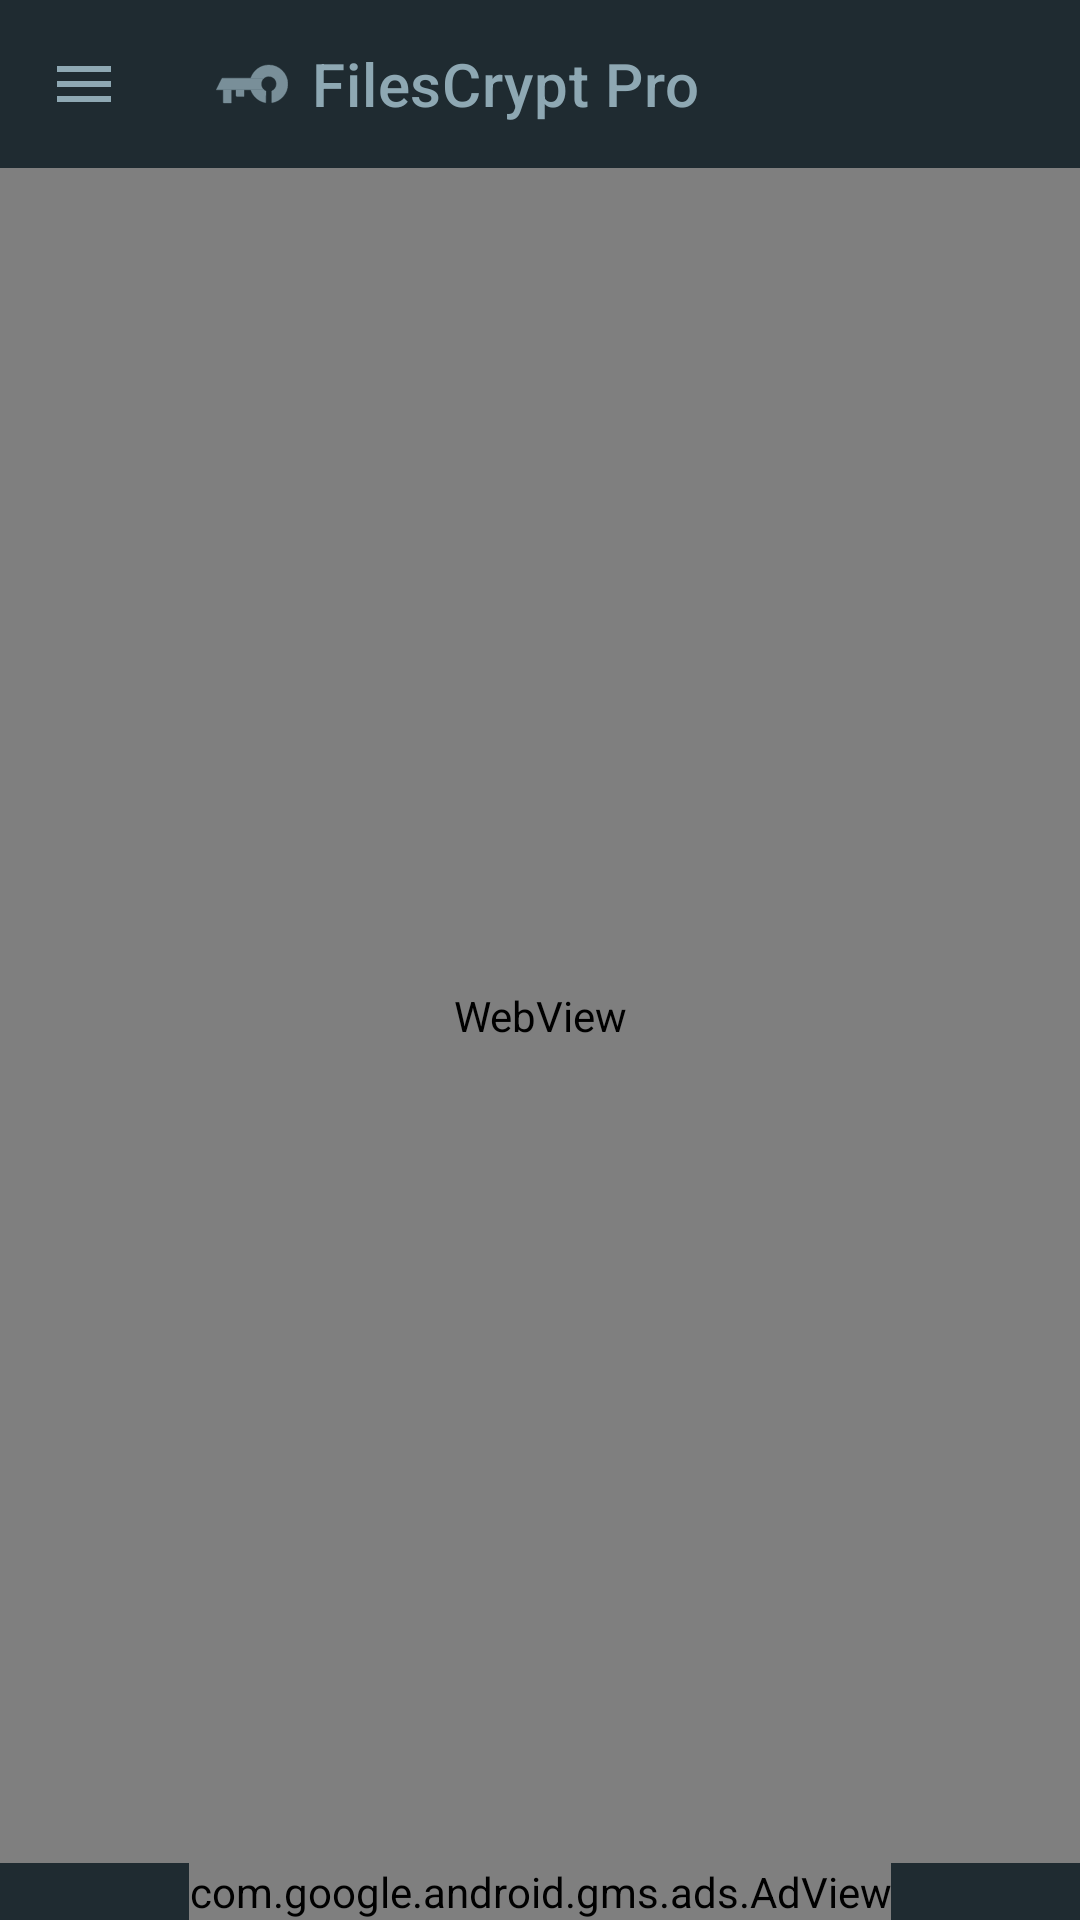

Android layout source for this screen:
<!-- AndroidManifest.xml: application theme Theme.FilesCryptPro -->
<!-- res/layout/activity_user_guide.xml -->
<?xml version="1.0" encoding="utf-8"?>
<androidx.drawerlayout.widget.DrawerLayout xmlns:android="http://schemas.android.com/apk/res/android"
    xmlns:app="http://schemas.android.com/apk/res-auto"
    xmlns:tools="http://schemas.android.com/tools"
    android:id="@+id/drawer_layout"
    android:layout_width="match_parent"
    android:layout_height="match_parent"
    android:fitsSystemWindows="true"
    tools:context=".MainActivity">

    <com.google.android.material.navigation.NavigationView
        android:id="@+id/nav_view"
        android:layout_width="wrap_content"
        android:layout_height="match_parent"
        android:layout_gravity="start"
        android:background="@color/background_dark_2"
        app:headerLayout="@layout/header"
        app:menu="@menu/main_menu" />

    <androidx.constraintlayout.widget.ConstraintLayout
        android:layout_width="match_parent"
        android:layout_height="match_parent">


        <androidx.appcompat.widget.Toolbar
            android:id="@+id/toolbar"
            android:layout_width="0dp"
            android:layout_height="wrap_content"
            android:minHeight="?attr/actionBarSize"
            android:theme="?attr/actionBarTheme"
            app:layout_constraintEnd_toEndOf="parent"
            app:layout_constraintStart_toStartOf="parent"
            app:layout_constraintTop_toTopOf="parent"
            app:logo="@drawable/ic_action_name"
            app:navigationIcon="@drawable/menu"
            app:title="@string/app_name"
            app:titleMarginStart="24dp"
            app:titleTextColor="@color/foreground" />

        <WebView
            android:id="@+id/webView1"
            android:layout_width="match_parent"
            android:layout_height="0dp"
            app:layout_constraintBottom_toTopOf="@+id/adView4"
            app:layout_constraintEnd_toEndOf="parent"
            app:layout_constraintStart_toStartOf="parent"
            app:layout_constraintTop_toBottomOf="@+id/toolbar" />

        <com.google.android.gms.ads.AdView
            android:id="@+id/adView4"
            android:layout_width="wrap_content"
            android:layout_height="wrap_content"
            android:layout_alignParentBottom="true"
            android:layout_centerHorizontal="true"
            android:visibility="visible"
            app:adSize="BANNER"
            app:adUnitId="ca-app-pub-2911045801719011/2353284955"
            app:layout_constraintBottom_toBottomOf="parent"
            app:layout_constraintEnd_toEndOf="parent"
            app:layout_constraintStart_toStartOf="parent"></com.google.android.gms.ads.AdView>

    </androidx.constraintlayout.widget.ConstraintLayout>
</androidx.drawerlayout.widget.DrawerLayout>
<!-- res/layout/header.xml (included above) -->
<?xml version="1.0" encoding="utf-8"?>
<LinearLayout xmlns:android="http://schemas.android.com/apk/res/android"
    xmlns:app="http://schemas.android.com/apk/res-auto"
    android:layout_width="match_parent"
    android:layout_height="200dp"
    android:background="@color/background_light"
    android:gravity="bottom"
    android:orientation="vertical"
    android:paddingTop="6dp"
    android:paddingBottom="6dp">

    <ImageView
        android:layout_width="75dp"
        android:layout_height="75dp"
        android:layout_marginHorizontal="12dp"
        android:contentDescription="@string/channel_description"
        app:srcCompat="@drawable/fc_symbol" />

    <TextView
        android:layout_width="wrap_content"
        android:layout_height="wrap_content"
        android:layout_marginHorizontal="12dp"
        android:text="@string/app_name"
        android:textAllCaps="false"
        android:textSize="24sp"
        android:textStyle="bold" />

    <View
        android:id="@+id/divider7"
        android:layout_width="match_parent"
        android:layout_height="0dp"
        android:layout_marginVertical="8dp"
        android:background="?android:attr/listDivider" />

</LinearLayout>
<!-- resources referenced by this layout -->
<resources>
  <color name="background_dark_2">#1C282E</color>
  <color name="background_light">#445259</color>
  <color name="foreground">#8EA8B3</color>
  <!-- drawable fc_symbol (drawable) -->
  <vector android:autoMirrored="true" android:height="105.05dp"
      android:viewportHeight="105.05" android:viewportWidth="197.17"
      android:width="197.17dp" xmlns:android="http://schemas.android.com/apk/res/android">
      <path android:fillColor="#8ea8b3"
          android:pathData="m55.02,68.41H0.8s7.85,-15.93 7.85,-15.93h115.19s0,0 0,0c0,6.39 2.87,12.1 7.39,15.93h-54.21s-22.01,0 -22.01,0h0Z"
          android:strokeColor="#231f20" android:strokeWidth="1"/>
      <path android:fillColor="#8ea8b3"
          android:pathData="m15.72,38.13c0.48,-0.97 1.48,-1.58 2.59,-1.58h112.92c-4.52,3.82 -7.39,9.54 -7.39,15.93H8.65s7.07,-14.34 7.07,-14.34Z"
          android:strokeColor="#231f20" android:strokeWidth="1"/>
      <path android:fillColor="#8ea8b3"
          android:pathData="m153.59,103.69c-0.49,0.08 -0.93,-0.3 -0.93,-0.8v-31.14c7.57,-3.13 12.9,-10.58 12.9,-19.28 0,-11.52 -9.34,-20.86 -20.86,-20.86 -5.13,0 -9.83,1.85 -13.46,4.93h-36.02C101.95,15.58 121.65,0.42 144.87,0.5c27.9,0.09 50.99,22.59 51.78,50.48 0.74,26.34 -18.12,48.41 -43.06,52.71h0Z"
          android:strokeColor="#231f20" android:strokeWidth="1"/>
      <path android:fillColor="#8ea8b3"
          android:pathData="m133.77,70.25c1.07,0.66 2.08,1.15 2.97,1.52l-0.36,31.08c0,0.5 -0.46,0.88 -0.95,0.79 -19,-3.42 -34.42,-17.17 -40.23,-35.23h36.02c0.7,0.59 1.54,1.22 2.54,1.84Z"
          android:strokeColor="#231f20" android:strokeWidth="1"/>
      <path android:fillColor="#8ea8b3"
          android:pathData="m41.86,68.5v36.05s-20.25,0 -20.25,0c-0.97,0 -1.75,-0.89 -1.75,-1.99v-34.06s22,0 22,0Z"
          android:strokeColor="#231f20" android:strokeWidth="1"/>
      <path android:fillColor="#8ea8b3"
          android:pathData="m55.02,84.41v-16.01s22.01,0 22.01,0v18.03s-20.24,0 -20.24,0c-0.98,0 -1.77,-0.9 -1.77,-2.02Z"
          android:strokeColor="#231f20" android:strokeWidth="1"/>
  </vector>
  <!-- drawable ic_action_name: vector/xml drawable (drawable-anydpi, 2048 chars, omitted) -->
  <!-- drawable menu (drawable) -->
  <vector xmlns:android="http://schemas.android.com/apk/res/android" android:height="24dp" android:width="24dp" android:viewportWidth="24" android:viewportHeight="24"><path android:fillColor="@color/foreground" android:pathData="M3,6H21V8H3V6M3,11H21V13H3V11M3,16H21V18H3V16Z" /></vector>
  <string name="app_name">FilesCrypt Pro</string>
  <string name="channel_description">Service status.</string>
  <style name="Theme.FilesCryptPro" parent="Theme.MaterialComponents">
          
          <item name="android:windowBackground">@color/background_dark</item>
          
          <item name="android:statusBarColor">@color/background_dark</item>
  
          
          <item name="windowActionBar">false</item>
          <item name="windowNoTitle">true</item>
  
          
          <item name="colorPrimary">@color/foreground</item>
          <item name="colorPrimaryVariant">@color/purple_700</item>
          <item name="colorOnPrimary">@color/white</item>
          
          <item name="colorSecondary">@color/foreground</item>
          <item name="colorSecondaryVariant">@color/foreground</item>
          <item name="colorOnSecondary">@color/foreground</item>
      </style>
  <color name="background_dark">#1f2b31</color>
  <color name="purple_700">#FF3700B3</color>
  <color name="white">#FFFFFF</color>
</resources>
